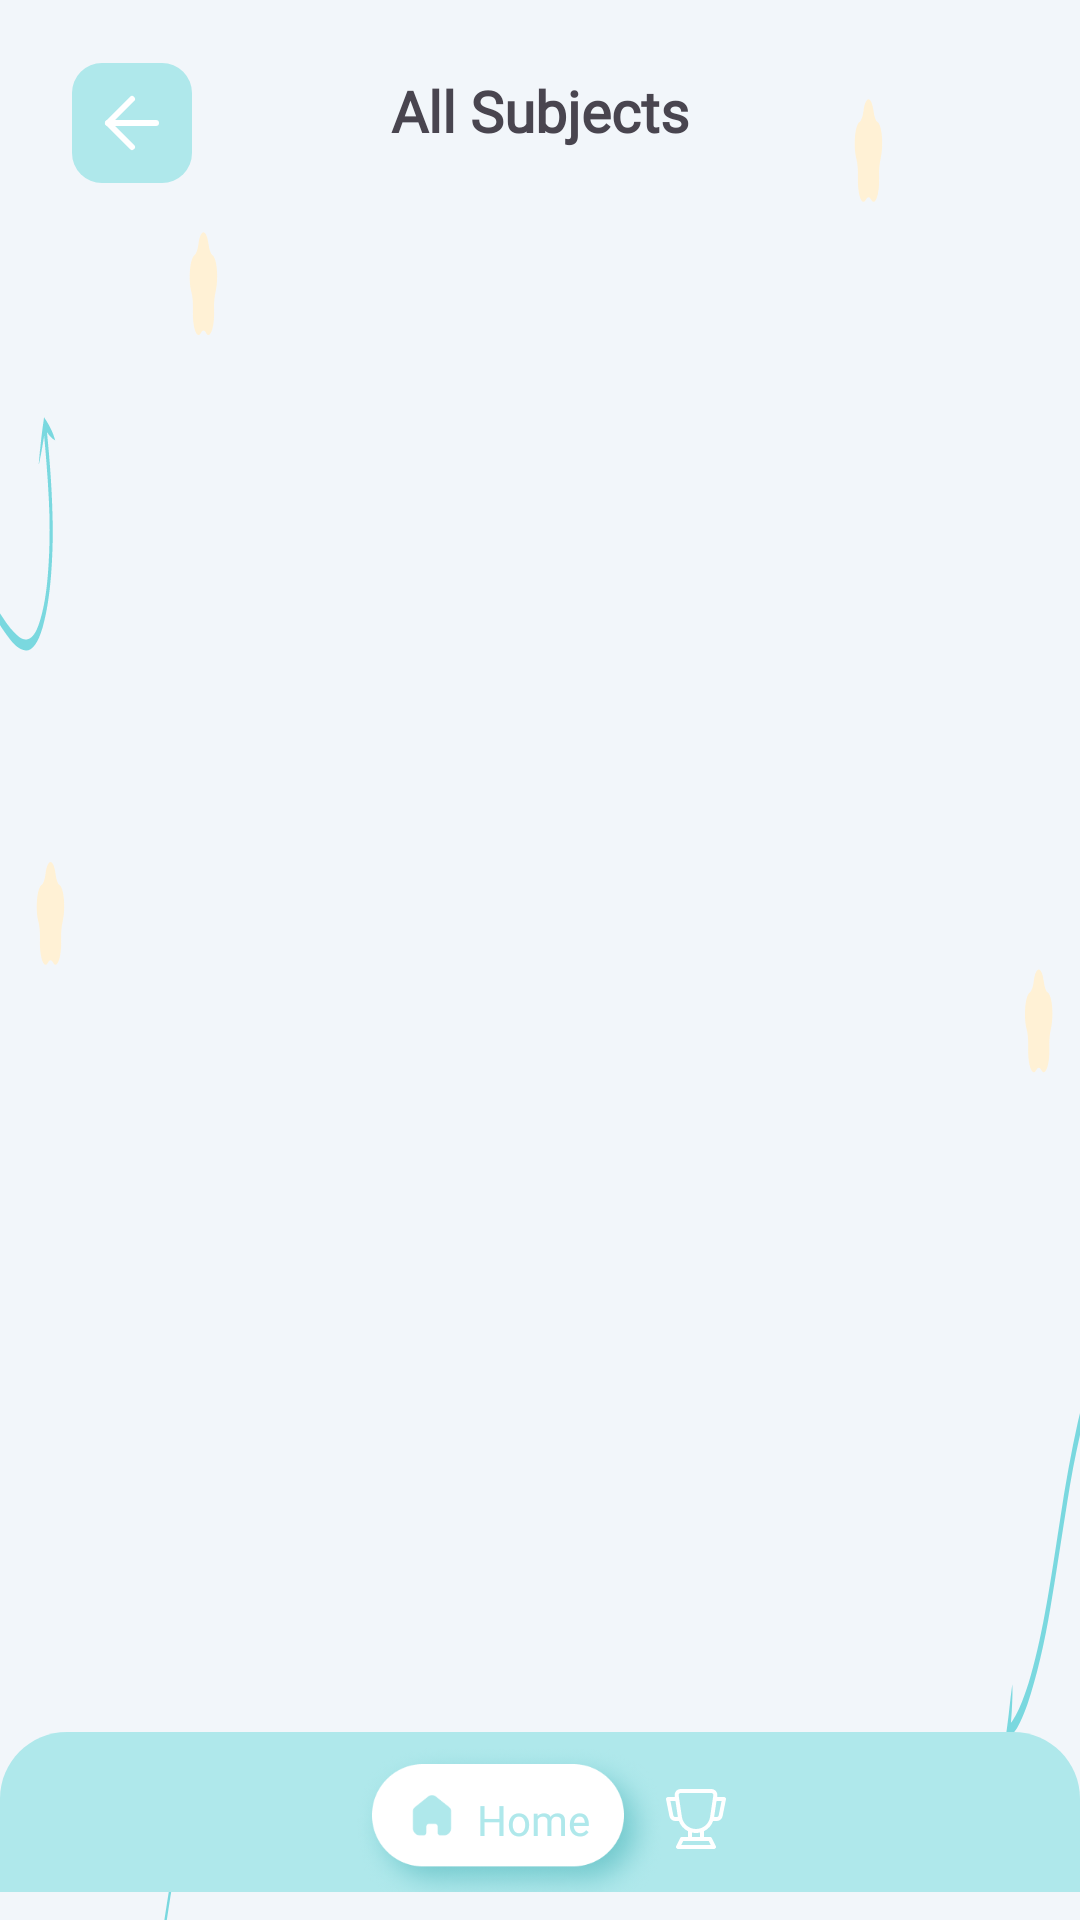

Layout XML and referenced resources for this Android screen:
<!-- AndroidManifest.xml: application theme Theme.KidsLearningApp -->
<!-- res/layout/fragment_lesson_page.xml -->
<?xml version="1.0" encoding="utf-8"?>
<androidx.constraintlayout.widget.ConstraintLayout xmlns:android="http://schemas.android.com/apk/res/android"
    xmlns:app="http://schemas.android.com/apk/res-auto"
    xmlns:tools="http://schemas.android.com/tools"
    android:layout_width="match_parent"
    android:layout_height="match_parent"
    android:background="@drawable/icon_background"
    tools:context=".ui.lessons_page.LessonPageFragment">


    <TextView
        android:id="@+id/textView18"
        android:layout_width="wrap_content"
        android:layout_height="wrap_content"
        android:layout_marginTop="24dp"
        android:fontFamily="@font/candy_beans"
        android:text="@string/all_subjects"
        android:textSize="19sp"
        android:textStyle="bold"
        app:layout_constraintEnd_toEndOf="parent"
        app:layout_constraintStart_toStartOf="parent"
        app:layout_constraintTop_toTopOf="parent" />

    <TextView
        android:id="@+id/textView15"
        android:layout_width="wrap_content"
        android:layout_height="wrap_content"
        android:fontFamily="@font/poppins"
        android:text="@string/home"
        android:textColor="@color/blue"
        android:translationZ="1dp"
        app:layout_constraintBottom_toBottomOf="@+id/imageView8"
        app:layout_constraintEnd_toStartOf="@+id/btnLessonChangeChallengeScreen"
        app:layout_constraintHorizontal_bias="0.62"
        app:layout_constraintStart_toStartOf="@+id/imageView8"
        app:layout_constraintTop_toTopOf="@+id/imageView8" />

    <ImageView
        android:id="@+id/imageView6"
        android:layout_width="wrap_content"
        android:layout_height="wrap_content"
        android:src="@drawable/icon_button_blue"
        app:layout_constraintBottom_toBottomOf="parent"
        app:layout_constraintEnd_toEndOf="parent"
        app:layout_constraintStart_toStartOf="parent" />

    <ImageView
        android:id="@+id/imageView8"
        android:layout_width="wrap_content"
        android:layout_height="wrap_content"
        android:src="@drawable/icon_button_home_true"
        app:layout_constraintBottom_toBottomOf="@+id/imageView6"
        app:layout_constraintEnd_toStartOf="@+id/btnLessonChangeChallengeScreen"
        app:layout_constraintHorizontal_bias="0.5"
        app:layout_constraintHorizontal_chainStyle="packed"
        app:layout_constraintStart_toStartOf="@+id/imageView6"
        app:layout_constraintTop_toTopOf="@+id/imageView6"
        app:layout_constraintVertical_bias="0.6" />

    <ImageView
        android:id="@+id/btnLessonChangeChallengeScreen"
        android:layout_width="wrap_content"
        android:layout_height="wrap_content"
        android:src="@drawable/icon_challenge_false"
        app:layout_constraintBottom_toBottomOf="@+id/imageView8"
        app:layout_constraintEnd_toEndOf="@+id/imageView6"
        app:layout_constraintHorizontal_bias="0.5"
        app:layout_constraintStart_toEndOf="@+id/imageView8"
        app:layout_constraintTop_toTopOf="@+id/imageView8" />

    <ImageView
        android:id="@+id/btnLessonPageBack"
        android:layout_width="wrap_content"
        android:layout_height="wrap_content"
        android:src="@drawable/icon_button_back"
        app:layout_constraintStart_toStartOf="parent"
        app:layout_constraintTop_toTopOf="parent" />

    <androidx.recyclerview.widget.RecyclerView
        android:id="@+id/rvLessonRight"
        android:layout_width="wrap_content"
        android:layout_height="0dp"
        app:layout_constraintBottom_toTopOf="@+id/imageView6"
        app:layout_constraintEnd_toEndOf="parent"
        app:layout_constraintHorizontal_bias="0.5"
        app:layout_constraintStart_toEndOf="@+id/rvLessonLeft"
        app:layout_constraintTop_toTopOf="@+id/rvLessonLeft" />

    <androidx.recyclerview.widget.RecyclerView
        android:id="@+id/rvLessonLeft"
        android:layout_width="wrap_content"
        android:layout_height="wrap_content"
        android:layout_marginTop="37dp"
        android:layout_marginEnd="59dp"
        app:layout_constraintEnd_toStartOf="@+id/rvLessonRight"
        app:layout_constraintHorizontal_bias="0.5"
        app:layout_constraintHorizontal_chainStyle="packed"
        app:layout_constraintStart_toStartOf="parent"
        app:layout_constraintTop_toBottomOf="@+id/textView18" />

    <androidx.recyclerview.widget.RecyclerView
        android:id="@+id/rvLessons"
        android:layout_width="wrap_content"
        android:layout_height="0dp"
        app:layout_constraintBottom_toTopOf="@+id/imageView6"
        app:layout_constraintEnd_toEndOf="@+id/rvLessonLeft"
        app:layout_constraintStart_toStartOf="@+id/rvLessonLeft"
        app:layout_constraintTop_toBottomOf="@+id/rvLessonLeft" />
</androidx.constraintlayout.widget.ConstraintLayout>
<!-- resources referenced by this layout -->
<resources>
  <color name="blue">#AFE8EB</color>
  <!-- drawable icon_background: vector/xml drawable (drawable, 9489 chars, omitted) -->
  <!-- drawable icon_button_back (drawable) -->
  <vector xmlns:android="http://schemas.android.com/apk/res/android"
      android:width="112dp"
      android:height="111dp"
      android:viewportWidth="112"
      android:viewportHeight="111">
    <path
        android:pathData="M34,21L54,21A10,10 0,0 1,64 31L64,51A10,10 0,0 1,54 61L34,61A10,10 0,0 1,24 51L24,31A10,10 0,0 1,34 21z"
        android:fillColor="#AFE8EB"/>
    <path
        android:pathData="M52,41H36"
        android:strokeLineJoin="round"
        android:strokeWidth="2"
        android:fillColor="#00000000"
        android:strokeColor="#ffffff"
        android:strokeLineCap="round"/>
    <path
        android:pathData="M44,49L36,41L44,33"
        android:strokeLineJoin="round"
        android:strokeWidth="2"
        android:fillColor="#00000000"
        android:strokeColor="#ffffff"
        android:strokeLineCap="round"/>
  </vector>
  <!-- drawable icon_button_blue (drawable) -->
  <vector xmlns:android="http://schemas.android.com/apk/res/android"
      android:width="484dp"
      android:height="72dp"
      android:viewportWidth="484"
      android:viewportHeight="72">
    <path
        android:pathData="M0,30C0,13.43 13.43,0 30,0H454C470.57,0 484,13.43 484,30V82H0V30Z"
        android:fillColor="#AFE8EB"/>
  </vector>
  <!-- drawable icon_button_home_true: png bitmap (drawable-xxxhdpi, 57048 bytes) -->
  <!-- drawable icon_challenge_false (drawable) -->
  <vector xmlns:android="http://schemas.android.com/apk/res/android"
      android:width="20dp"
      android:height="20dp"
      android:viewportWidth="20"
      android:viewportHeight="20">
    <group>
      <clip-path
          android:pathData="M0,0h20v20h-20z"/>
      <path
          android:pathData="M19.847,2.913C19.72,2.76 19.533,2.667 19.333,2.667H17.04L17.093,2.3C17.18,1.727 17.013,1.14 16.633,0.7C16.253,0.26 15.7,0.007 15.12,0.007H4.88C4.3,0.007 3.747,0.26 3.367,0.7C2.987,1.14 2.82,1.727 2.907,2.3L2.96,2.667H0.667C0.467,2.667 0.28,2.753 0.153,2.913C0.027,3.073 -0.027,3.267 0.013,3.467L1.133,9.06C1.32,9.993 2.147,10.667 3.093,10.667H4.287C4.833,12.173 5.933,13.38 7.333,14.06V16H5.333C5.08,16 4.847,16.14 4.74,16.367L3.407,19.033C3.307,19.24 3.313,19.487 3.433,19.68C3.553,19.873 3.767,19.993 4,19.993H16C16.233,19.993 16.447,19.873 16.567,19.68C16.687,19.487 16.7,19.24 16.593,19.033L15.26,16.367C15.147,16.14 14.913,16 14.667,16H12.667V14.06C14.073,13.38 15.173,12.173 15.713,10.667H16.907C17.86,10.667 18.68,9.993 18.867,9.06L19.987,3.467C20.027,3.273 19.973,3.067 19.847,2.913ZM2.44,8.8L1.48,4H3.16L3.96,9.333H3.093C2.773,9.333 2.5,9.107 2.44,8.8ZM14.92,18.667H5.08L5.747,17.333H14.253L14.92,18.667ZM11.333,16H8.667V14.513C9.1,14.607 9.54,14.667 10,14.667C10.46,14.667 10.9,14.613 11.333,14.513V16ZM10,13.333C7.627,13.333 5.653,11.633 5.3,9.287L4.22,2.1C4.193,1.907 4.247,1.713 4.373,1.567C4.5,1.42 4.68,1.333 4.88,1.333H15.12C15.32,1.333 15.493,1.413 15.627,1.567C15.753,1.713 15.813,1.907 15.78,2.1L14.7,9.287C14.347,11.633 12.373,13.333 10,13.333ZM17.56,8.8C17.5,9.113 17.22,9.333 16.907,9.333H16.04L16.84,4H18.52L17.56,8.8Z"
          android:fillColor="#ffffff"/>
    </group>
  </vector>
  <string name="all_subjects">All Subjects</string>
  <string name="home">Home</string>
  <style name="Theme.KidsLearningApp" parent="Base.Theme.KidsLearningApp" />
  <style name="Base.Theme.KidsLearningApp" parent="Theme.Material3.DayNight.NoActionBar">
          <item name="android:windowFullscreen">true</item>
          
          
      </style>
</resources>
